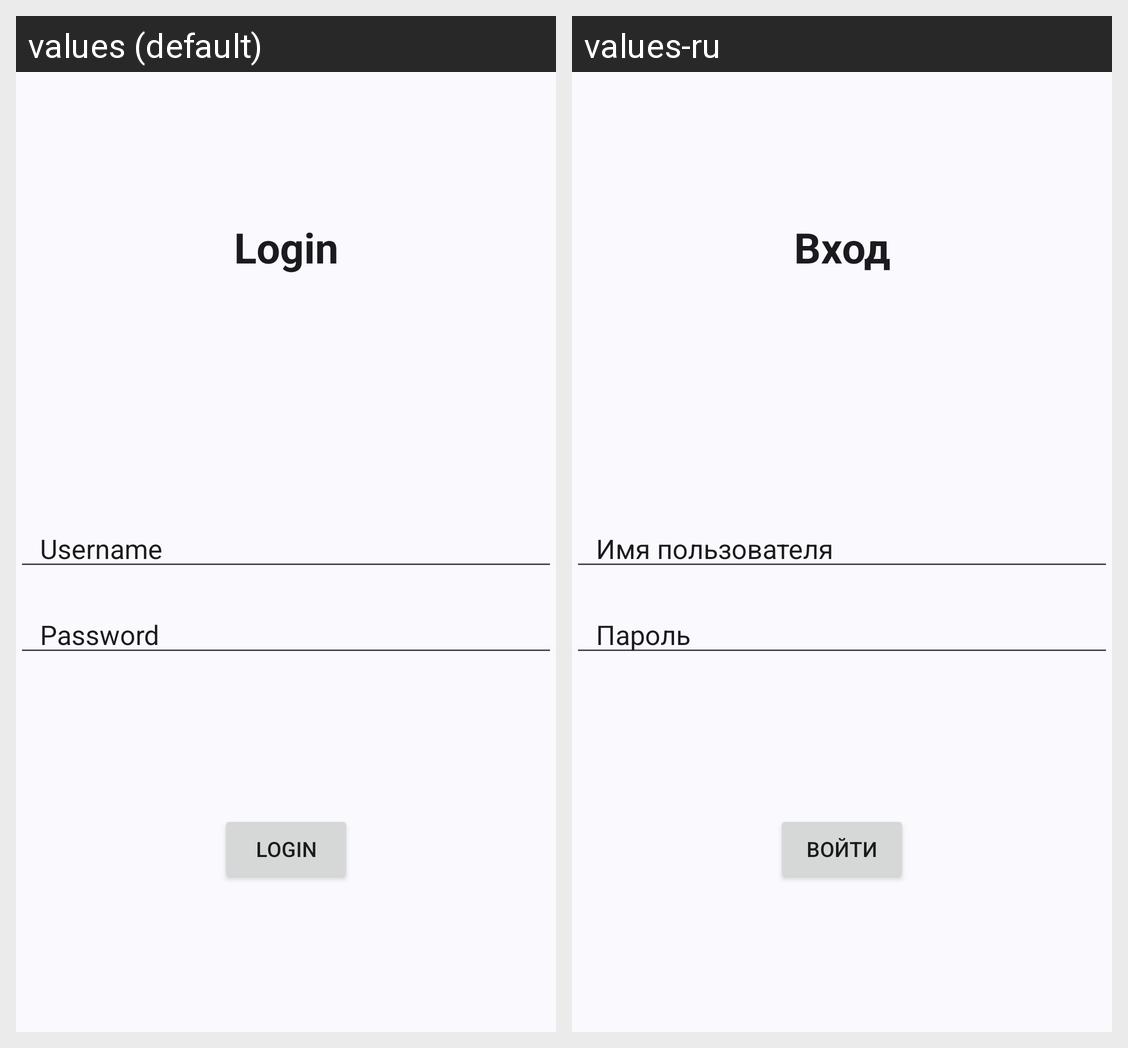

Here is an Android app screen in its default locale and in the app's own translations. Write out the translated-string differences for the strings that appear on this screen.
Android screen res/layout/activity_login.xml rendered under 2 locales, left to right: values (default), values-ru. Device: Nexus 5 (rendered at 1080×1920; each locale shown at half size, 540×960, under a caption strip naming it); theme Theme.B4cklog2.
Strings drawn on this screen, with the default value and each locale's value (text and hints the layout hard-codes, and strings that could not be matched under every locale, appear in the picture but are not listed):

login_label
  values: Login
  values-ru: Вход

username
  values: Username
  values-ru: Имя пользователя

password
  values: Password
  values-ru: Пароль

login
  values: Login
  values-ru: Войти
